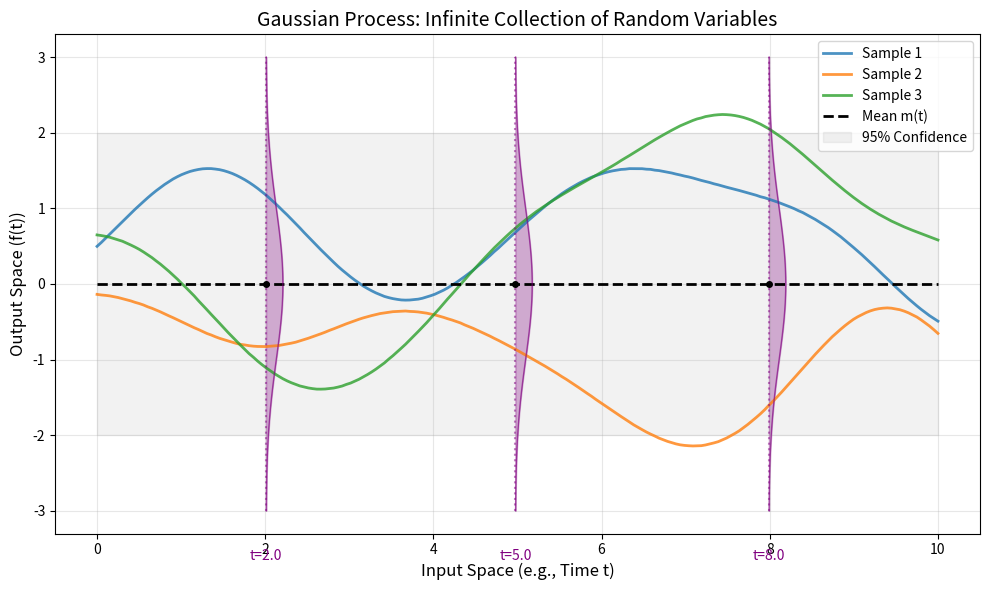

Generate this figure with matplotlib:
import numpy as np
import matplotlib.pyplot as plt
from scipy.stats import norm

def rbf_kernel(x1, x2, length_scale=1.0, sigma_f=1.0):
    """
    Squared Exponential (RBF) Kernel.
    """
    sqdist = np.sum(x1**2, 1).reshape(-1, 1) + np.sum(x2**2, 1) - 2 * np.dot(x1, x2.T)
    return sigma_f**2 * np.exp(-0.5 / length_scale**2 * sqdist)

def plot_gp_intro():
    # 1. Domain
    x_min, x_max = 0, 10
    n_points = 200
    X = np.linspace(x_min, x_max, n_points).reshape(-1, 1)

    # 2. Kernel and Covariance
    K = rbf_kernel(X, X, length_scale=1.5, sigma_f=1.0)
    mu = np.zeros(len(X)) # Mean function m(x) = 0

    # 3. Sample paths
    n_samples = 3
    # Add small noise for numerical stability
    L = np.linalg.cholesky(K + 1e-6 * np.eye(len(X)))
    samples = mu[:, np.newaxis] + np.dot(L, np.random.normal(size=(len(X), n_samples)))

    # 4. Plotting
    plt.figure(figsize=(10, 6))

    # Plot samples
    for i in range(n_samples):
        plt.plot(X, samples[:, i], lw=2, alpha=0.8, label=f'Sample {i+1}')

    # Plot Mean
    plt.plot(X, mu, 'k--', label='Mean m(t)', lw=2)

    # Plot 2 sigma confidence interval
    std = np.sqrt(np.diag(K))
    plt.fill_between(X.flatten(), mu - 2*std, mu + 2*std, color='gray', alpha=0.1, label='95% Confidence')

    # 5. Visualize Marginal Distributions (Slices)
    slice_points = [2.0, 5.0, 8.0]
    scale_factor = 0.5 # Scale the gaussian height for visualization

    for t_slice in slice_points:
        # Find index close to t_slice
        idx = np.abs(X - t_slice).argmin()
        x_val = X.flatten()[idx]
        y_mean = mu[idx]
        y_std = std[idx]

        # Create vertical gaussian
        y_vals = np.linspace(y_mean - 3*y_std, y_mean + 3*y_std, 100)
        # Flip x and y for vertical plotting, centered at x_val
        x_probs = norm.pdf(y_vals, y_mean, y_std)

        # Plot the "bell curve" vertically
        # We add the probability (scaled) to the x-position
        # Use fill_betweenx to shade
        plt.fill_betweenx(y_vals, x_val, x_val + x_probs * scale_factor, color='purple', alpha=0.3)
        plt.plot(x_val + x_probs * scale_factor, y_vals, color='purple', lw=1, alpha=0.6)

        # Plot the slice line
        plt.vlines(x_val, y_mean - 3*y_std, y_mean + 3*y_std, colors='purple', linestyles=':', alpha=0.5)
        plt.plot([x_val], [y_mean], 'ko', markersize=4)

        plt.text(x_val, y_mean - 3.5*y_std, f't={t_slice}', ha='center', va='top', color='purple')

    plt.title('Gaussian Process: Infinite Collection of Random Variables', fontsize=14)
    plt.xlabel('Input Space (e.g., Time t)', fontsize=12)
    plt.ylabel('Output Space (f(t))', fontsize=12)
    plt.legend(loc='upper right')
    plt.grid(True, alpha=0.3)
    plt.tight_layout()

    # Save
    import os
    os.makedirs('notes/chapters/assets', exist_ok=True)
    plt.savefig('notes/chapters/assets/ch20_gp_intro.png', dpi=150)
    print("Image saved to notes/chapters/assets/ch20_gp_intro.png")

if __name__ == "__main__":
    np.random.seed(42) # Reproducibility
    plot_gp_intro()
